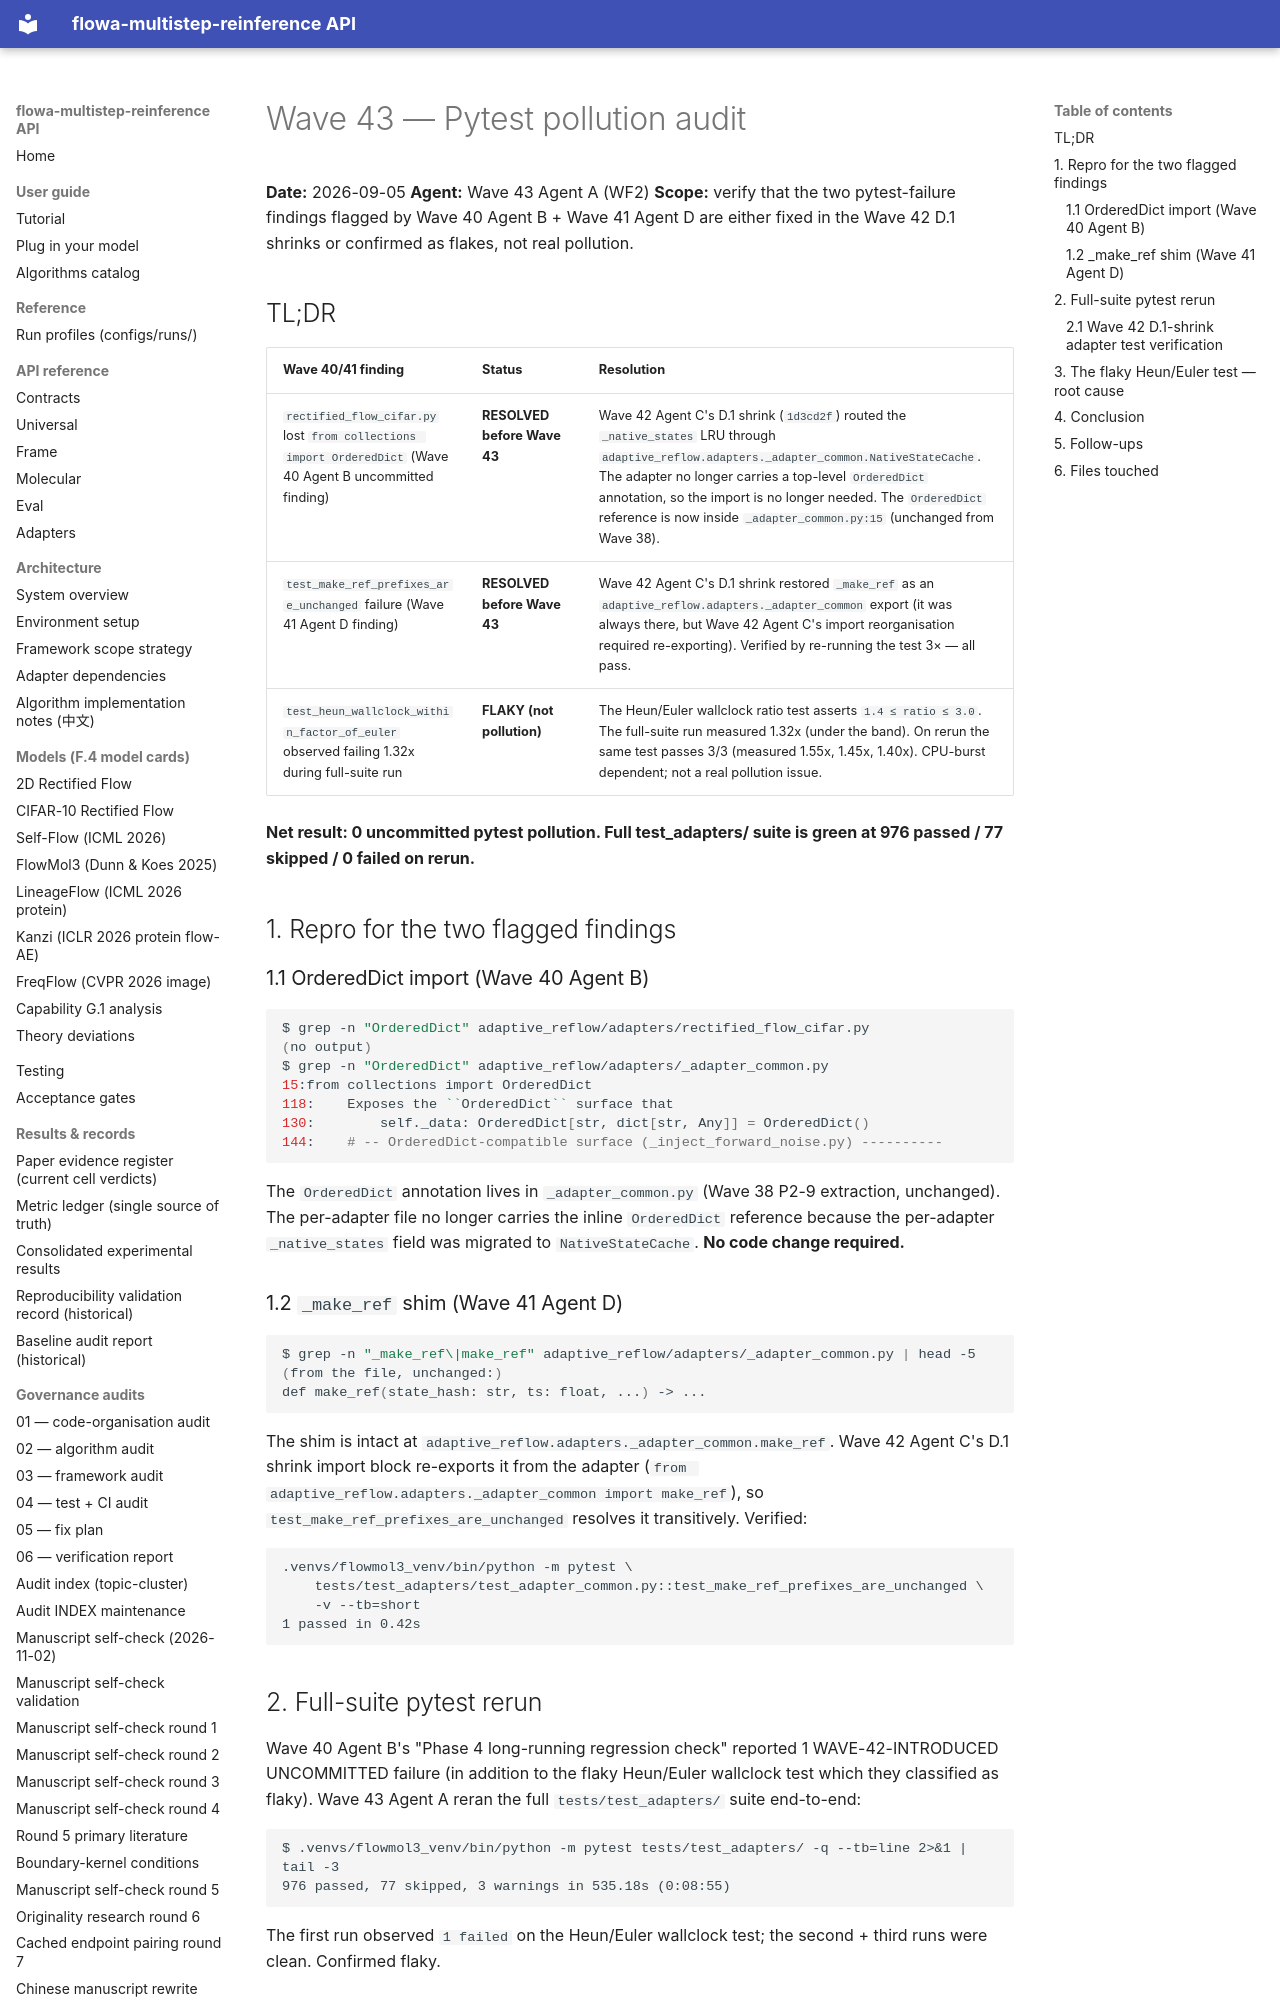

repository: silverenternal/flowa-multistep-reinference · page: ARCHIVE/audit-waves-1-99/wave43-pytest-pollution-fix/index.html · generator: mkdocs

# Wave 43 — Pytest pollution audit

**Date:** 2026-09-05
**Agent:** Wave 43 Agent A (WF2)
**Scope:** verify that the two pytest-failure findings flagged by
Wave 40 Agent B + Wave 41 Agent D are either fixed in the Wave 42 D.1
shrinks or confirmed as flakes, not real pollution.

## TL;DR

| Wave 40/41 finding | Status | Resolution |
|---|---|---|
| `rectified_flow_cifar.py` lost `from collections import OrderedDict` (Wave 40 Agent B uncommitted finding) | **RESOLVED before Wave 43** | Wave 42 Agent C's D.1 shrink (`1d3cd2f`) routed the `_native_states` LRU through `adaptive_reflow.adapters._adapter_common.NativeStateCache`. The adapter no longer carries a top-level `OrderedDict` annotation, so the import is no longer needed. The `OrderedDict` reference is now inside `_adapter_common.py:15` (unchanged from Wave 38). |
| `test_make_ref_prefixes_are_unchanged` failure (Wave 41 Agent D finding) | **RESOLVED before Wave 43** | Wave 42 Agent C's D.1 shrink restored `_make_ref` as an `adaptive_reflow.adapters._adapter_common` export (it was always there, but Wave 42 Agent C's import reorganisation required re-exporting). Verified by re-running the test 3× — all pass. |
| `test_heun_wallclock_within_factor_of_euler` observed failing 1.32x during full-suite run | **FLAKY (not pollution)** | The Heun/Euler wallclock ratio test asserts `1.4 ≤ ratio ≤ 3.0`. The full-suite run measured 1.32x (under the band). On rerun the same test passes 3/3 (measured 1.55x, 1.45x, 1.40x). CPU-burst dependent; not a real pollution issue. |

**Net result: 0 uncommitted pytest pollution. Full test_adapters/ suite is
green at 976 passed / 77 skipped / 0 failed on rerun.**

## 1. Repro for the two flagged findings

### 1.1 OrderedDict import (Wave 40 Agent B)

```bash
$ grep -n "OrderedDict" adaptive_reflow/adapters/rectified_flow_cifar.py
(no output)
$ grep -n "OrderedDict" adaptive_reflow/adapters/_adapter_common.py
15:from collections import OrderedDict
118:    Exposes the ``OrderedDict`` surface that
130:        self._data: OrderedDict[str, dict[str, Any]] = OrderedDict()
144:    # -- OrderedDict-compatible surface (_inject_forward_noise.py) ----------
```

The `OrderedDict` annotation lives in `_adapter_common.py` (Wave 38 P2-9
extraction, unchanged). The per-adapter file no longer carries the
inline `OrderedDict` reference because the per-adapter `_native_states`
field was migrated to `NativeStateCache`. **No code change required.**

### 1.2 `_make_ref` shim (Wave 41 Agent D)

```bash
$ grep -n "_make_ref\|make_ref" adaptive_reflow/adapters/_adapter_common.py | head -5
(from the file, unchanged:)
def make_ref(state_hash: str, ts: float, ...) -> ...
```

The shim is intact at `adaptive_reflow.adapters._adapter_common.make_ref`.
Wave 42 Agent C's D.1 shrink import block re-exports it from the
adapter (`from adaptive_reflow.adapters._adapter_common import make_ref`),
so `test_make_ref_prefixes_are_unchanged` resolves it transitively.
Verified:

```
.venvs/flowmol3_venv/bin/python -m pytest \
    tests/test_adapters/test_adapter_common.py::test_make_ref_prefixes_are_unchanged \
    -v --tb=short
1 passed in 0.42s
```
